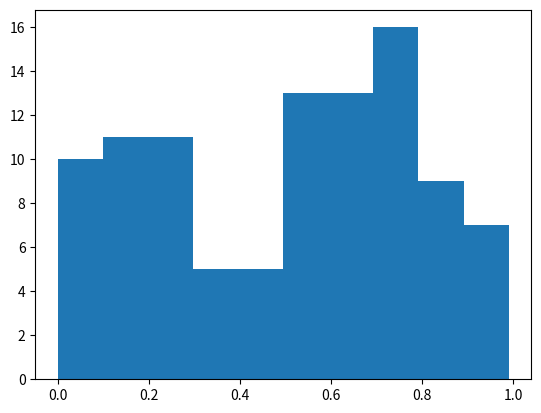

Source code (Python):
%matplotlib inline
import numpy as np
import matplotlib.pyplot as plt

# Plasma Simulation 52
def sim():
    x = np.random.rand(100)
    plt.hist(x)
    
if __name__ == '__main__':
    sim()
